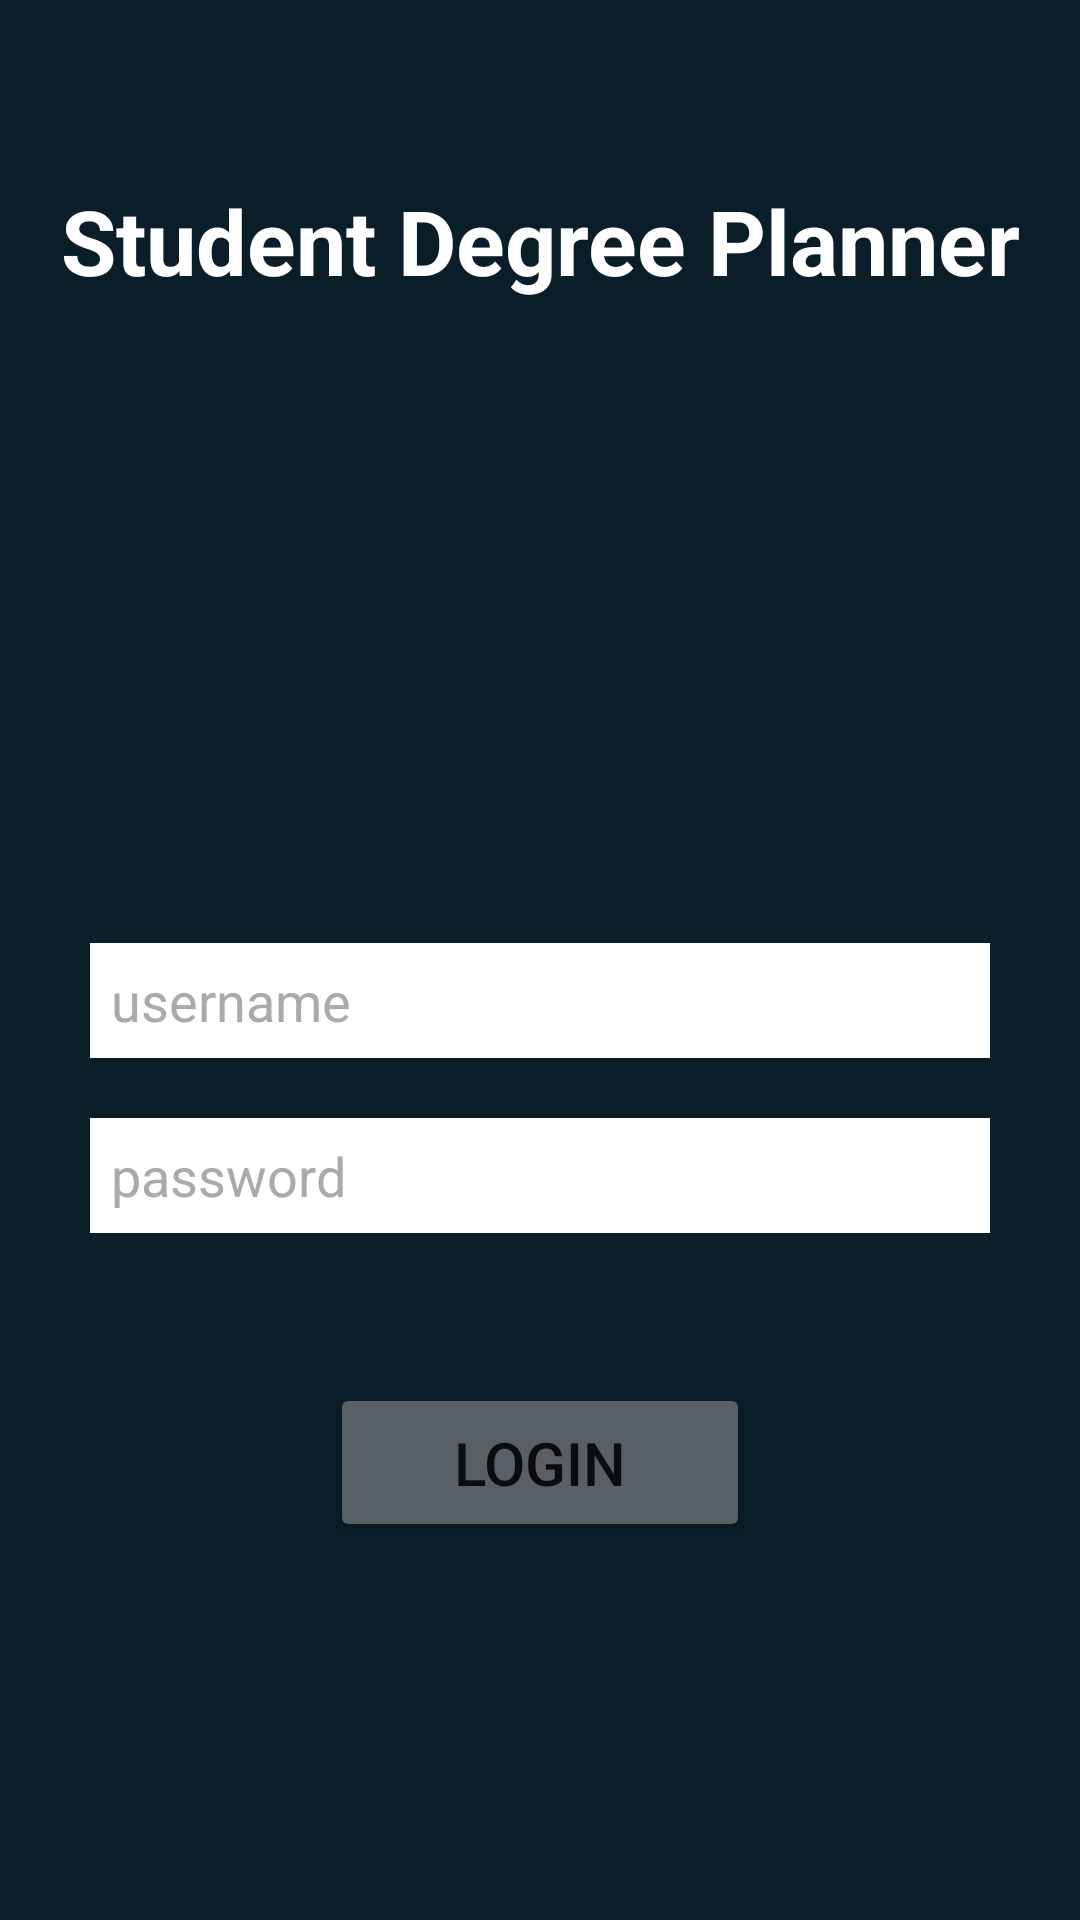

Android layout source for this screen:
<!-- AndroidManifest.xml: application theme Theme.MobileApp2 -->
<!-- res/layout/activity_user_login.xml -->
<?xml version="1.0" encoding="utf-8"?>
<androidx.constraintlayout.widget.ConstraintLayout xmlns:android="http://schemas.android.com/apk/res/android"
    xmlns:app="http://schemas.android.com/apk/res-auto"
    xmlns:tools="http://schemas.android.com/tools"
    android:layout_width="match_parent"
    android:layout_height="match_parent"
    android:background="@color/material_dynamic_secondary10"
    tools:context=".UI.UserLogin">


    <ScrollView
        android:id="@+id/scrollView8"
        android:layout_width="match_parent"
        android:layout_height="match_parent"
        android:orientation="vertical"
        android:layout_margin="10dp"
        app:layout_constraintTop_toTopOf="parent">

    <LinearLayout
        android:layout_width="match_parent"
        android:layout_height="wrap_content"
        android:orientation="vertical"
        app:layout_constraintTop_toTopOf="parent"
        tools:layout_editor_absoluteX="0dp">

        <TextView
            android:id="@+id/textView"
            android:layout_width="match_parent"
            android:layout_height="wrap_content"
            android:layout_marginTop="50dp"
            android:layout_marginBottom="3dp"
            android:text="Student Degree Planner"
            android:textAlignment="center"
            android:textColor="@color/white"
            android:textSize="30sp"
            android:textStyle="bold"
            app:layout_constraintBottom_toTopOf="@+id/imageView"
            app:layout_constraintEnd_toEndOf="parent"
            app:layout_constraintHorizontal_bias="0.49"
            app:layout_constraintStart_toStartOf="parent"
            app:layout_constraintTop_toTopOf="parent"
            app:layout_constraintVertical_bias="0.51" />

        <ImageView
            android:id="@+id/imageView"
            android:layout_width="207dp"
            android:layout_height="201dp"
            android:layout_gravity="center"
            app:layout_constraintBottom_toTopOf="@+id/button"
            app:layout_constraintEnd_toEndOf="parent"
            app:layout_constraintHorizontal_bias="1.0"
            app:layout_constraintStart_toStartOf="parent"
            app:layout_constraintTop_toBottomOf="@+id/textView"
            app:srcCompat="@drawable/ic_baseline_school_24"
            app:tint="#FFFFFF" />

        <EditText
            android:id="@+id/username"
            android:layout_width="300dp"
            android:layout_height="wrap_content"
            android:layout_gravity="center"
            android:padding = "7dp"
            android:layout_marginTop="10dp"
            android:layout_marginBottom="10dp"
            android:background="@color/white"
            android:textColorHint="#AAAAAA"
            android:hint="@string/username" />

        <EditText
            android:id="@+id/password"
            android:layout_width="300dp"
            android:layout_height="wrap_content"
            android:layout_gravity="center"
            android:padding = "7dp"
            android:layout_marginTop="10dp"
            android:layout_marginBottom="50dp"
            android:background="@color/white"
            android:textColorHint="#AAAAAA"
            android:hint="@string/password" />

        <Button
        android:id="@+id/loginButton"
        android:layout_width="match_parent"
        android:layout_height="53dp"
        android:layout_marginStart="100dp"
        android:layout_marginEnd="100dp"
        android:backgroundTint="@color/material_dynamic_neutral_variant40"
        android:text="LOGIN"
        android:textSize="20sp"
        android:clickable="true"
        app:layout_constraintEnd_toEndOf="parent"
        app:layout_constraintHorizontal_bias="0.418"
        app:layout_constraintStart_toStartOf="parent"
        app:layout_constraintTop_toBottomOf="@+id/imageView" />
    </LinearLayout>
    </ScrollView>

</androidx.constraintlayout.widget.ConstraintLayout>
<!-- resources referenced by this layout -->
<resources>
  <string name="password">password</string>
  <string name="username">username</string>
  <style name="Theme.MobileApp2" parent="Theme.MaterialComponents.DayNight.DarkActionBar">
          
          <item name="colorPrimary">@color/purple_500</item>
          <item name="colorPrimaryVariant">@color/purple_700</item>
          <item name="colorOnPrimary">@color/white</item>
          
          <item name="colorSecondary">@color/teal_200</item>
          <item name="colorSecondaryVariant">@color/teal_700</item>
          <item name="colorOnSecondary">@color/black</item>
          
          <item name="android:statusBarColor">?attr/colorPrimaryVariant</item>
          
      </style>
  <!-- not gathered from this repository: default colours our renderer supplied (Android Studio template values) -->
  <color name="purple_500">#FF6200EE</color>
  <color name="purple_700">#FF3700B3</color>
  <color name="teal_200">#FF03DAC5</color>
  <color name="teal_700">#FF018786</color>
  <color name="black">#FF000000</color>
  <color name="white">#FFFFFFFF</color>
</resources>
